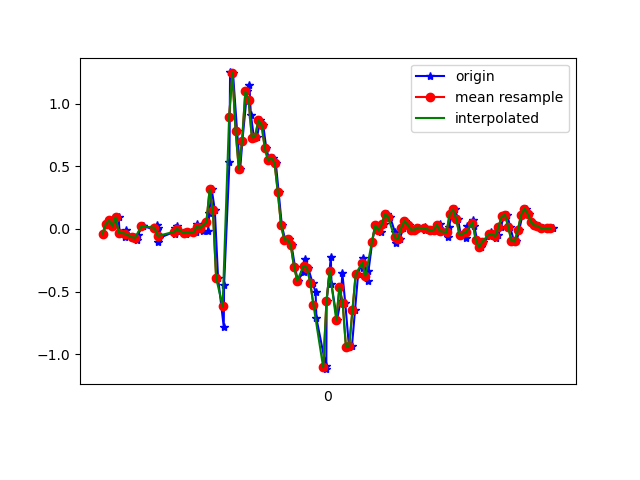

The file beside this chart, header and first rows:
1617666725661, 362362357532606, -0.038403742, 0.10575743, -0.02067241
1617666725686, 362362376574526, 0.03857, -0.2937, 0.03797
1617666725719, 362362395591662, 0.06911, -0.03474, 9.7E-5
1617666725725, 362362414633598, 0.0239, -0.2693, 0.0282
1617666725759, 362362433650718, 0.09354, -0.03352, -0.00479
1617666725765, 362362452711726, -0.02985, -0.09949, 0.02453
1617666725800, 362362471730670, -0.06406, -0.1093, -0.03289
1617666725803, 362362490774414, -0.01275, 0.3159, -0.0109
1617666725844, 362362509793358, -0.0665, -0.1532, 0.01354
1617666725847, 362362528837102, -0.06773, 0.3379, -0.02434
1617666725871, 362362547856046, -0.09216, 0.1644, 0.04286
1617666725876, 362362566886766, -0.05062, -0.2705, 0.00254
1617666725907, 362362585904878, 0.02146, 0.2304, -0.01212
1617666725911, 362362604947758, 0.02268, -0.09094, 0.007427
1617666725994, 362362623965838, -0.01275, 0.1033, -0.05977
1617666725997, 362362643008718, 0.03001, 0.3416, -0.006012
1617666726001, 362362662016398, 0.0068, -0.2766, 0.0172
1617666726004, 362362681058734, -0.1032, 0.2475, -0.03655
1617666726008, 362362700076302, -0.07383, 0.245, 0.03431
1617666726101, 362362719118638, -0.02374, -0.03352, 0.04041
1617666726104, 362362738136174, -0.04451, 0.05811, -0.01456
1617666726107, 362362757169230, -0.03474, 0.03245, -0.01823
1617666726109, 362362776186382, 0.008022, 0.01779, -0.008455
1617666726121, 362362795228366, 0.01902, 0.0239, -0.008455
1617666726125, 362362814245454, -0.02008, 0.01291, -0.008455
1617666726173, 362362833287374, -0.03963, 0.006797, -0.007233
1617666726177, 362362852329358, -0.02741, 0.003132, -0.006012
1617666726181, 362362871350542, -0.02496, 0.00191, 0.003762
1617666726238, 362362890392654, -0.02863, -0.004198, 0.009871
1617666726240, 362362909409998, -0.002974, 0.00191, 0.008649
1617666726242, 362362928452046, 0.03734, 0.008019, 0.008649
1617666726272, 362362947469326, 0.03001, -0.01275, 0.01354
1617666726278, 362362966522062, -0.01641, -0.04696, 0.007427
1617666726310, 362362985564494, -0.01763, -0.06162, -0.02556
1617666726318, 362363004582158, 0.1241, -0.03718, -0.09275
1617666726333, 362363023624590, 0.3159, -0.08605, -0.07687
1617666726352, 362363042667022, 0.1473, -0.2815, 0.006206
1617666726372, 362363061587470, -0.3927, -0.5185, -0.002346
1617666726407, 362363080627086, -0.7824, -0.659, -0.1612
1617666726409, 362363099666638, -0.4477, -0.692, -0.3481
1617666726442, 362363118681422, 0.5297, -0.67, -0.48
1617666726446, 362363137721038, 1.248, -0.7702, -0.5191
1617666726464, 362363156760590, 1.243, -1.017, -0.4629
1617666726489, 362363175777806, 0.7826, -1.33, -0.4214
1617666726508, 362363194817422, 0.4747, -1.57, -0.4116
1617666726522, 362363213857102, 0.7044, -1.733, -0.4141
1617666726551, 362363232871950, 1.097, -1.854, -0.4312
1617666726565, 362363251911566, 1.147, -1.971, -0.4373
1617666726574, 362363270961934, 0.9109, -2.044, -0.4605
1617666726593, 362363289977102, 0.7288, -2.09, -0.4605
1617666726612, 362363309016974, 0.735, -2.104, -0.4898
1617666726632, 362363328056974, 0.8657, -2.086, -0.4874
1617666726650, 362363347072014, 0.8302, -2.041, -0.4703
1617666726669, 362363366113806, 0.6433, -1.959, -0.4666
1617666726688, 362363385153678, 0.5468, -1.812, -0.4629
1617666726708, 362363404168974, 0.5651, -1.638, -0.3884
1617666726728, 362363423208846, 0.5248, -1.442, -0.2601
1617666726745, 362363442248846, 0.2951, -1.212, -0.1465
1617666726765, 362363461264014, 0.02757, -0.9229, -0.08176
1617666726785, 362363480297102, -0.08605, -0.6004, -0.03167
1617666726811, 362363499336846, -0.08361, -0.2718, 0.04774
... 86 more rows
